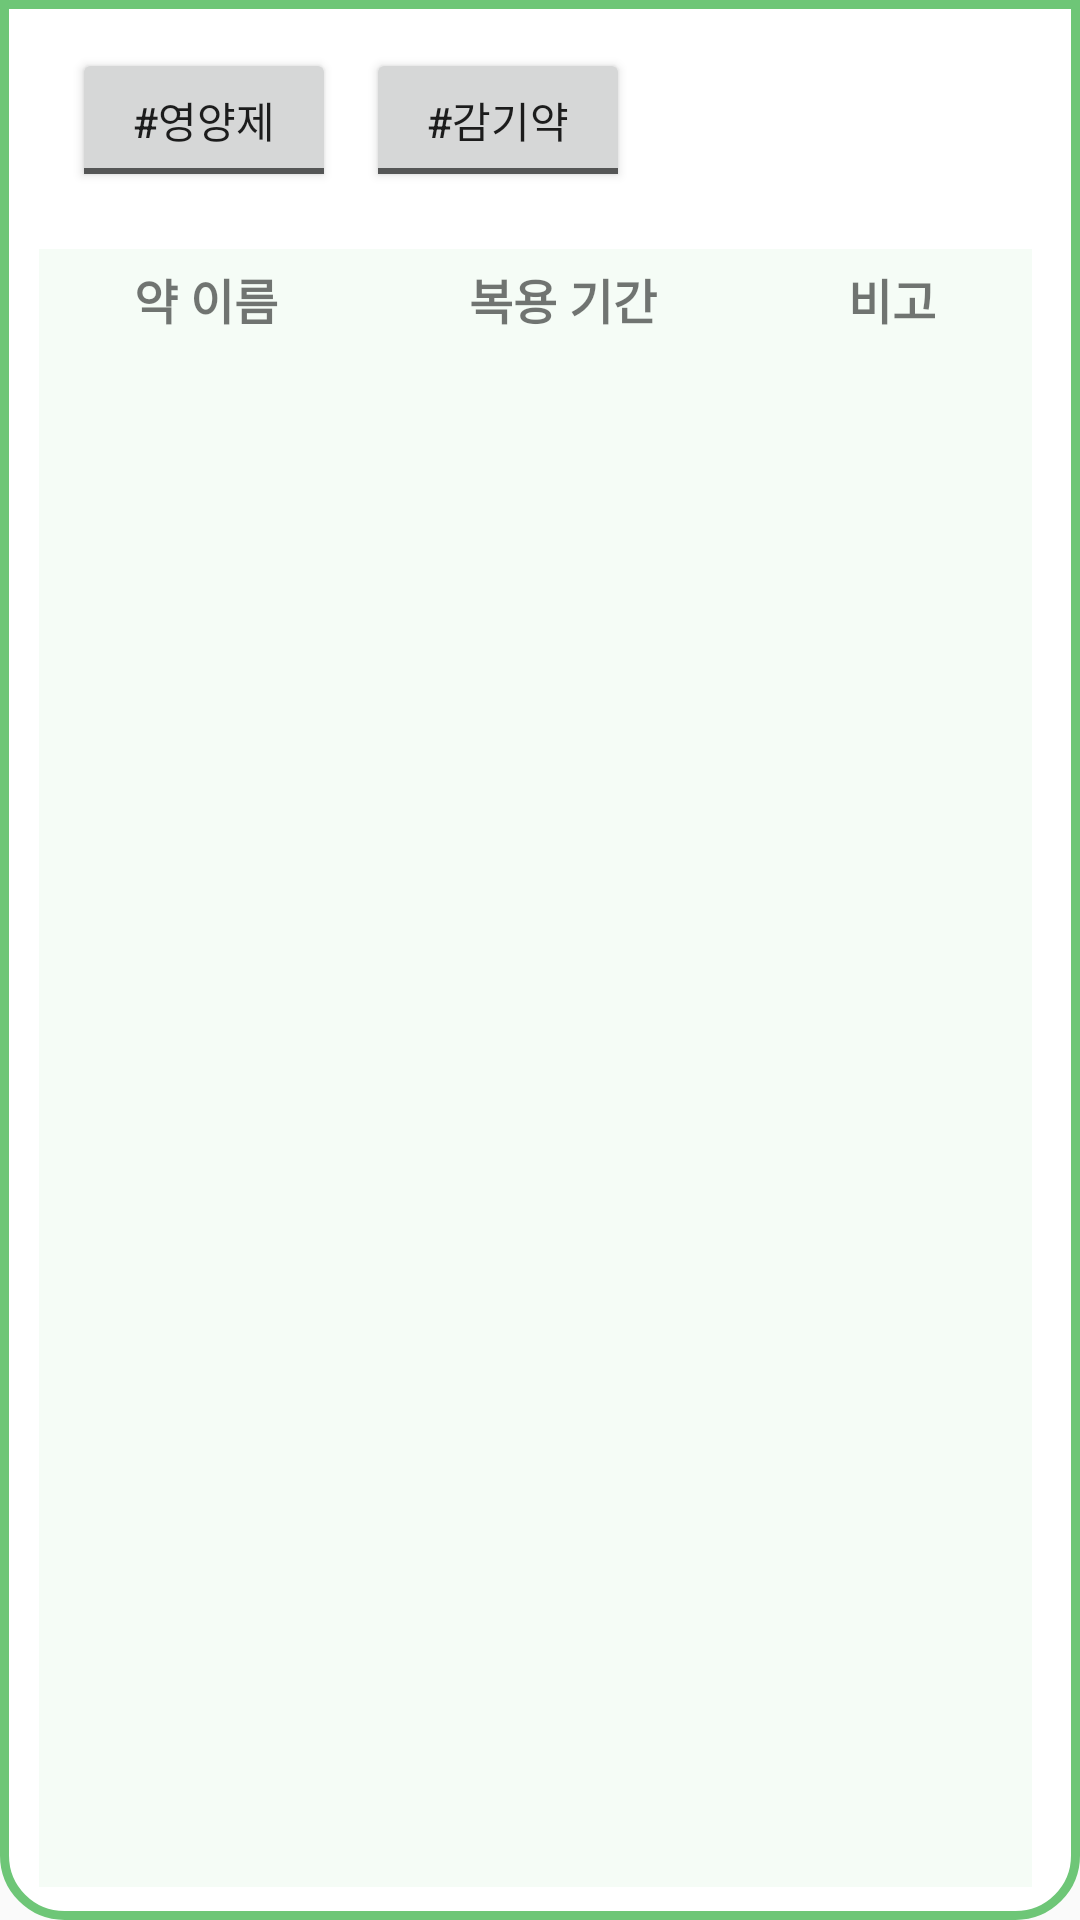

Produce the Android XML layout that renders to this screen, including the resource entries it uses.
<!-- AndroidManifest.xml: application theme Theme.CareBout -->
<!-- res/layout/tab1.xml -->
<?xml version="1.0" encoding="utf-8"?>
<androidx.constraintlayout.widget.ConstraintLayout xmlns:android="http://schemas.android.com/apk/res/android"
    xmlns:app="http://schemas.android.com/apk/res-auto"
    xmlns:tools="http://schemas.android.com/tools"
    android:layout_width="match_parent"
    android:layout_height="match_parent">

    <RelativeLayout
        android:id="@+id/relativeLayout3"
        android:layout_width="0dp"
        android:layout_height="0dp"
        android:background="@drawable/tab_frame_color"
        app:layout_constraintBottom_toBottomOf="parent"
        app:layout_constraintEnd_toEndOf="parent"
        app:layout_constraintStart_toStartOf="parent"
        app:layout_constraintTop_toTopOf="parent">

        <ToggleButton
            android:id="@+id/junggiGumjin"
            android:layout_width="wrap_content"
            android:layout_height="wrap_content"
            android:layout_alignParentStart="true"
            android:layout_alignParentTop="true"
            android:layout_marginStart="24dp"
            android:layout_marginTop="16dp"
            android:text="#영양제"
            android:textOff="#영양제"
            android:textOn="#영양제" />

        <ToggleButton
            android:id="@+id/cold"
            android:layout_width="wrap_content"
            android:layout_height="wrap_content"
            android:layout_alignParentTop="true"
            android:layout_marginStart="10dp"
            android:layout_marginTop="16dp"
            android:layout_toEndOf="@+id/junggiGumjin"
            android:text="#감기약"
            android:textOff="#감기약"
            android:textOn="#감기약" />

        <RelativeLayout
            android:id="@+id/tableBG"
            android:layout_width="wrap_content"
            android:layout_height="637dp"
            android:layout_alignParentStart="true"
            android:layout_alignParentTop="true"
            android:layout_alignParentEnd="true"
            android:layout_alignParentBottom="true"
            android:layout_marginStart="13dp"
            android:layout_marginTop="83dp"
            android:layout_marginEnd="16dp"
            android:layout_marginBottom="11dp"
            android:background="#F5FCF6">

            <TableLayout
                android:id="@+id/mediTableLay"
                android:layout_width="match_parent"
                android:layout_height="match_parent"
                android:layout_alignParentStart="true"
                android:layout_alignParentTop="true"
                android:layout_alignParentEnd="true"
                android:layout_alignParentBottom="true"
                android:layout_marginStart="0dp"
                android:layout_marginTop="0dp"
                android:layout_marginEnd="0dp"
                android:layout_marginBottom="0dp"
                android:stretchColumns="*">

                <TableRow
                    android:id="@+id/mediTableRow"
                    android:layout_width="match_parent"
                    android:layout_height="120dp"
                    android:layout_marginTop="5dp"
                    android:layout_marginBottom="5dp">

                    <TextView
                        android:id="@+id/mediName"
                        android:layout_width="match_parent"
                        android:layout_height="wrap_content"
                        android:layout_weight="1"
                        android:text="약 이름"
                        android:textAlignment="center"
                        android:textSize="16sp"
                        android:textStyle="bold" />

                    <TextView
                        android:id="@+id/gumjinName"
                        android:layout_width="match_parent"
                        android:layout_height="wrap_content"
                        android:layout_weight="1"
                        android:text="복용 기간"
                        android:textAlignment="center"
                        android:textSize="16sp"
                        android:textStyle="bold" />

                    <TextView
                        android:id="@+id/hName"
                        android:layout_width="match_parent"
                        android:layout_height="wrap_content"
                        android:layout_weight="1"
                        android:text="비고"
                        android:textAlignment="center"
                        android:textSize="16sp"
                        android:textStyle="bold" />
                </TableRow>

            </TableLayout>
        </RelativeLayout>
    </RelativeLayout>
</androidx.constraintlayout.widget.ConstraintLayout>
<!-- resources referenced by this layout -->
<resources>
  <!-- drawable tab_frame_color (drawable) -->
  <?xml version="1.0" encoding="utf-8"?>
  <shape xmlns:android="http://schemas.android.com/apk/res/android" >
  
      <solid android:color="#ffffff" />
  
      <stroke
          android:width="3dp"
          android:color="#6EC677" />
      <corners
          android:bottomLeftRadius="20dp"
          android:bottomRightRadius="20dp"  />
  </shape>
  <style name="Theme.CareBout" parent="Theme.AppCompat.DayNight.NoActionBar">
          
          <item name="colorPrimary">@color/purple_500</item>
          <item name="colorPrimaryVariant">@color/purple_700</item>
          <item name="colorOnPrimary">@color/white</item>
          
          <item name="colorSecondary">@color/teal_200</item>
          <item name="colorSecondaryVariant">@color/teal_700</item>
          <item name="colorOnSecondary">@color/black</item>
          
          <item name="android:statusBarColor">?attr/colorPrimaryVariant</item>
          
      </style>
  <color name="purple_500">#FF6200EE</color>
  <color name="purple_700">#FF3700B3</color>
  <color name="white">#FFFFFFFF</color>
  <color name="teal_200">#FF03DAC5</color>
  <color name="teal_700">#FF018786</color>
  <color name="black">#FF000000</color>
</resources>
